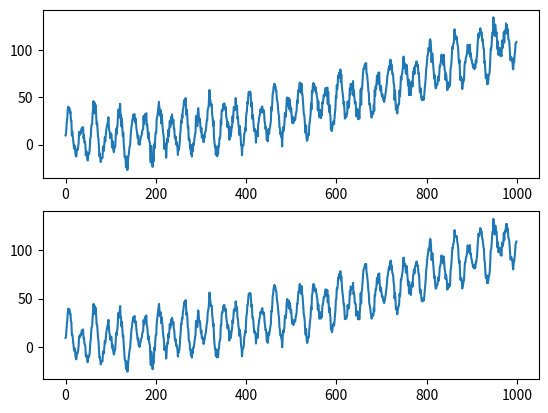

Generate this figure with matplotlib:
import numpy as np
import matplotlib.pyplot as plt

def main():
    N  = 1000

    t = np.linspace(0, N, N)

    trend = 0.0001 * t * t + 0.004 * t + 3
    sezon = 10 * np.sin(2 * np.pi * 20 * t) + 20 * np.sin(2 * np.pi * 35 * t)
    variatii = np.random.normal(5, 4, size=N)

    seria = trend + sezon + variatii

    solutions = []
    alpha_values = [x / 100.0 for x in range(1, 100, 1)]
    for alpha in alpha_values:
        mediere_exponentiala = [seria[0]]
        for i in range(1, N):
            mediere_exponentiala.append(alpha * seria[i] + (1 - alpha) * seria[i - 1])

        total = 0
        for j in range(N - 1):
            total += (mediere_exponentiala[j] - seria[j + 1]) ** 2
        
        print(alpha, total)
        solutions.append(total)

    idx = np.argmin(solutions)
    print(idx, alpha_values[idx])

    mediere_exponentiala = [seria[0]]
    alpha = alpha_values[idx]
    for i in range(1, N):
        mediere_exponentiala.append(alpha * seria[i] + (1 - alpha) * seria[i - 1])

    plt.subplot(211).plot(seria)
    plt.subplot(212).plot(mediere_exponentiala)
    plt.show()


if __name__ == "__main__":
    main()